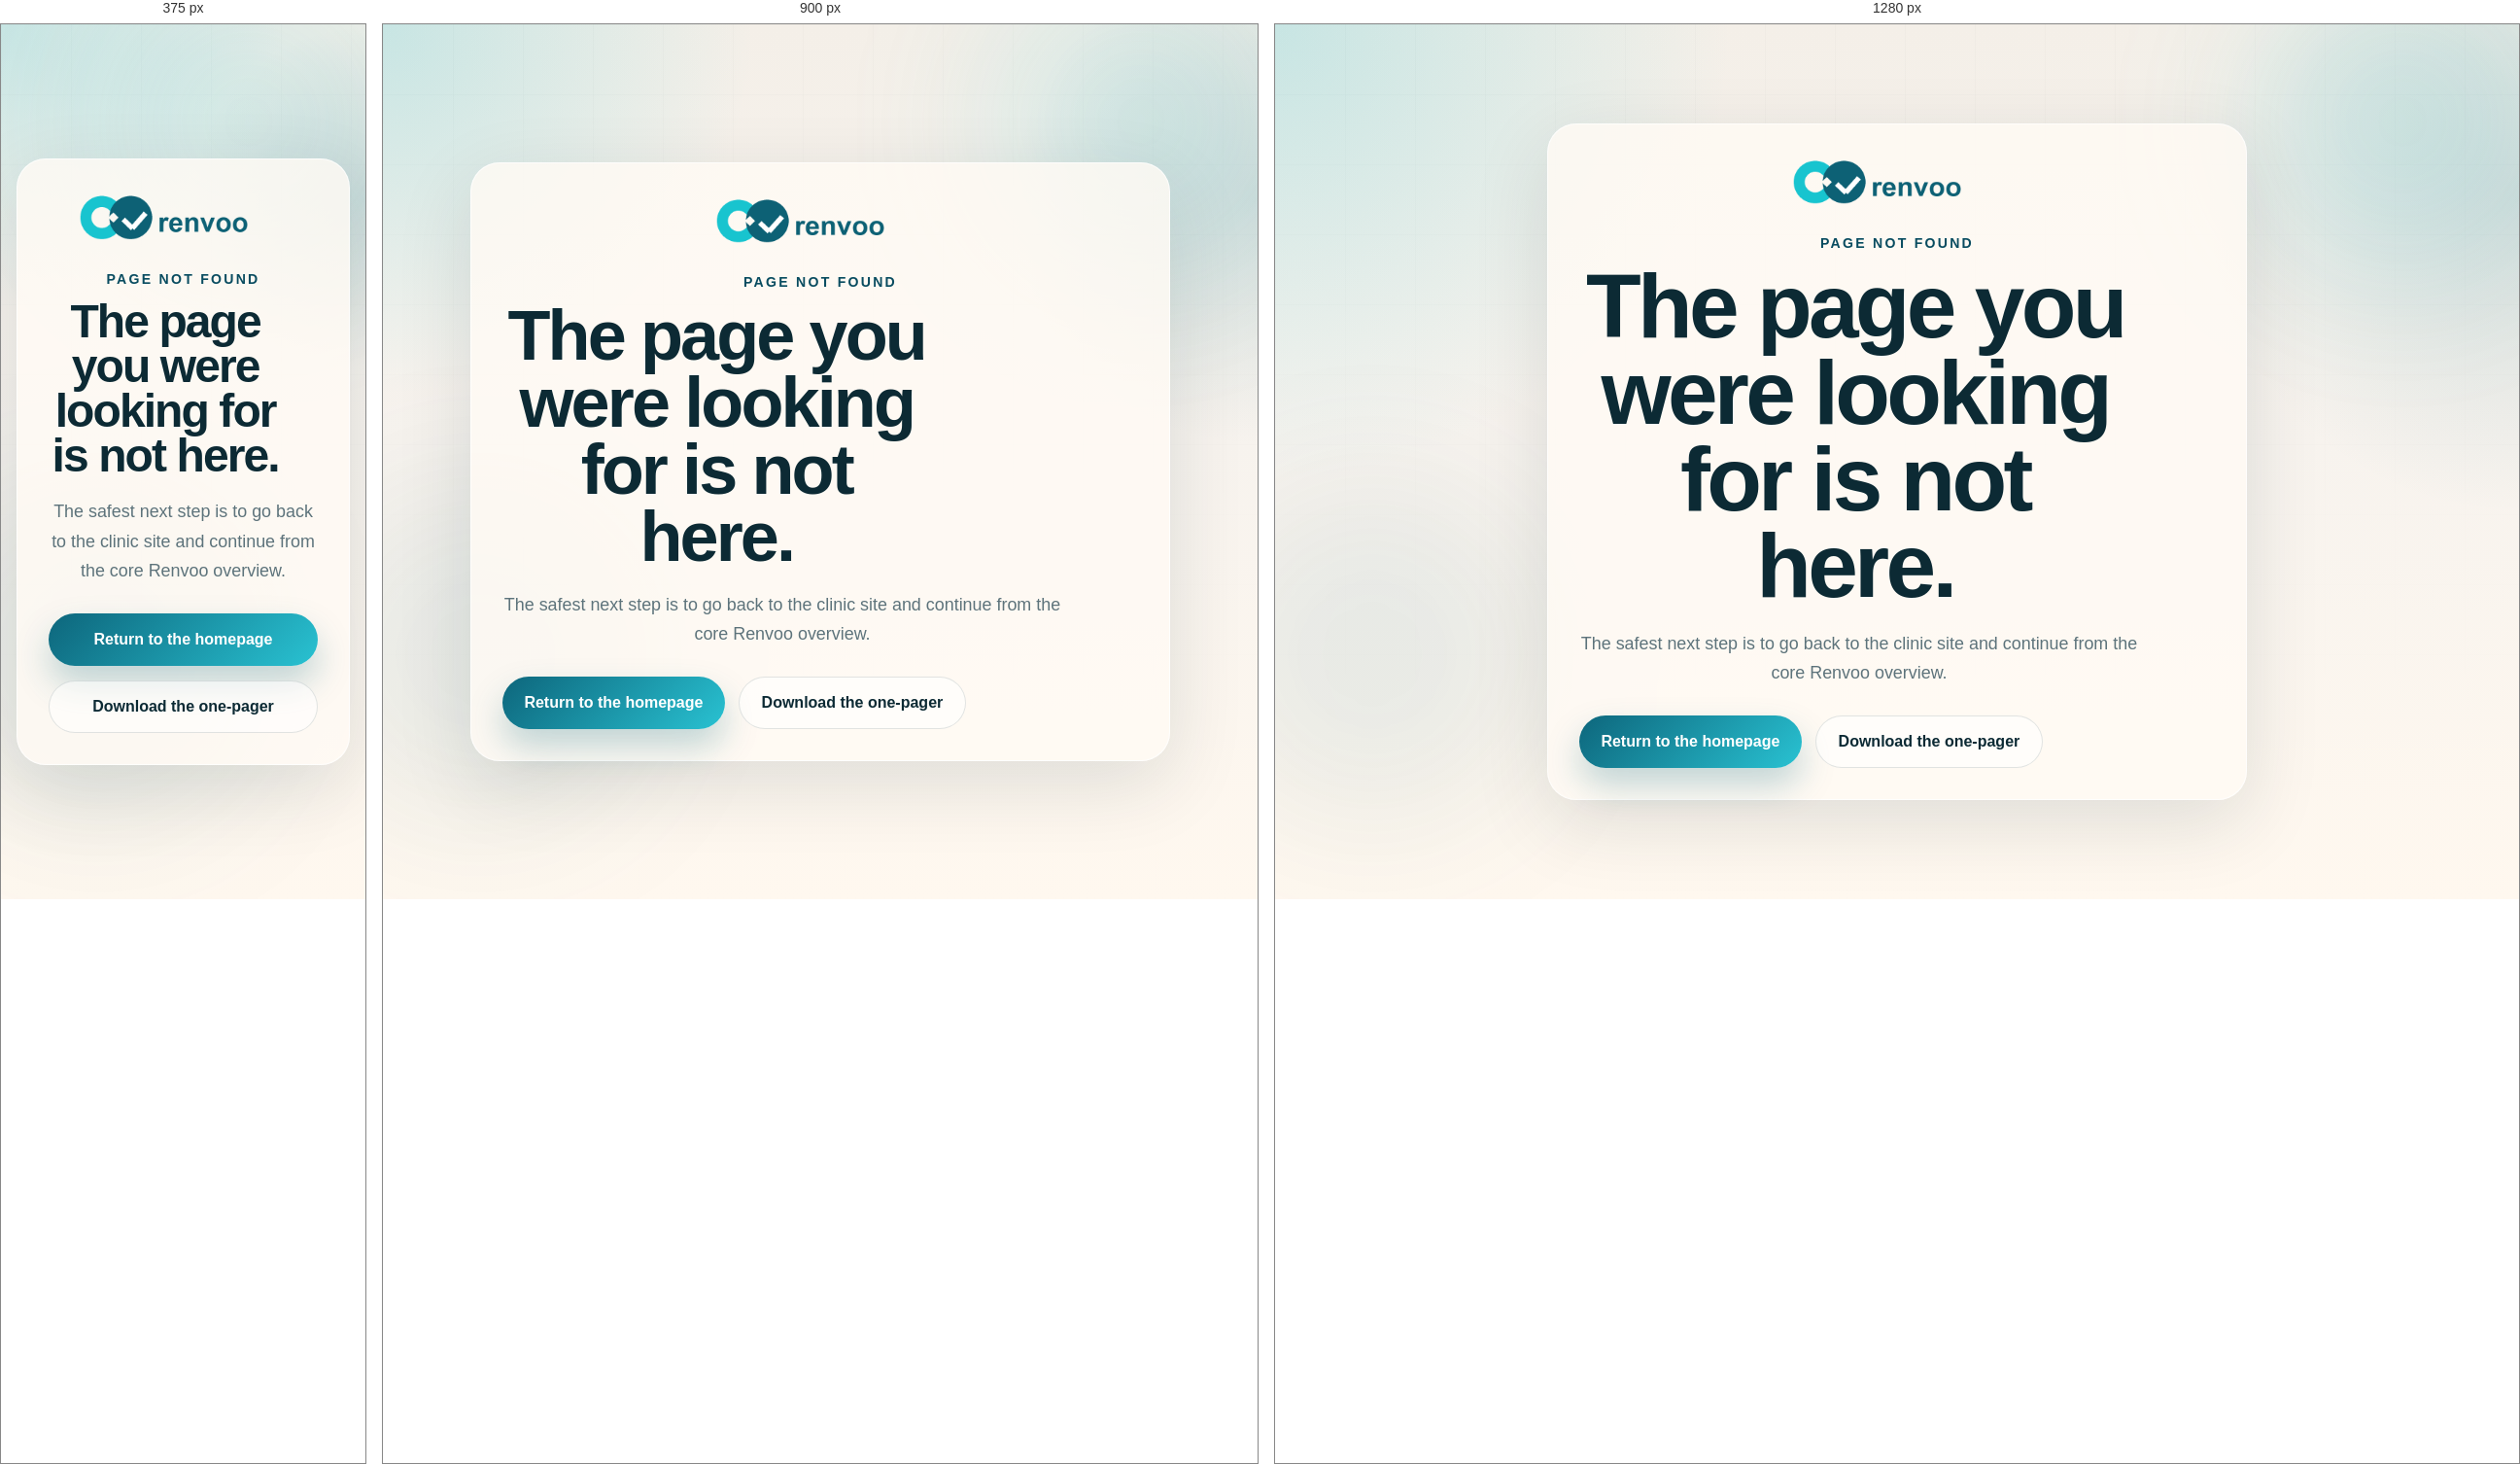
Rendered at 375 px, 900 px and 1280 px, left to right.

<!-- file: 404.html -->
<!doctype html>
<html lang="en">
  <head>
    <meta charset="UTF-8" />
    <meta
      name="viewport"
      content="width=device-width, initial-scale=1.0"
    />
    <title>Renvoo | Page not found</title>
    <meta
      name="description"
      content="The page you requested was not found. Return to the Renvoo clinic website."
    />
    <link
      rel="preconnect"
      href="https://fonts.googleapis.com"
    />
    <link
      rel="preconnect"
      href="https://fonts.gstatic.com"
      crossorigin
    />
    <link
      href="https://fonts.googleapis.com/css2?family=Public+Sans:wght@400;500;600;700&family=Space+Grotesk:wght@400;500;700&display=swap"
      rel="stylesheet"
    />
    <link
      rel="icon"
      type="image/png"
      href="./icons/favicon.png"
    />
    <link
      rel="stylesheet"
      href="./styles.css"
    />
  </head>
  <body>
    <div class="page-glow page-glow-one"></div>
    <div class="page-glow page-glow-two"></div>

    <main class="section-shell not-found-page">
      <div class="not-found-card">
        <img
          class="not-found-logo"
          src="./assets/renvoo-logo-horizontal.png"
          alt="Renvoo"
        />
        <p class="eyebrow">Page not found</p>
        <h1>The page you were looking for is not here.</h1>
        <p class="lead">
          The safest next step is to go back to the clinic site and continue from the core Renvoo
          overview.
        </p>
        <div class="hero-actions">
          <a class="button button-primary" href="./index.html">Return to the homepage</a>
          <a class="button button-secondary" href="./downloads/renvoo-clinic-one-pager.pptx" download>
            Download the one-pager
          </a>
        </div>
      </div>
    </main>
  </body>
</html>


/* @media block from styles.css */
@media (max-width: 1080px) {
  body.nav-open {
    overflow: hidden;
  }

  .hero,
  .path-grid,
  .proof-grid,
  .pilot-grid,
  .materials-grid,
  .founder-card {
    grid-template-columns: 1fr;
  }

  .workflow-grid,
  .faq-grid {
    grid-template-columns: repeat(2, minmax(0, 1fr));
  }

  .site-header {
    flex-wrap: wrap;
  }

  .nav-toggle {
    display: inline-flex;
    margin-left: auto;
  }

  .site-nav {
    display: none;
    width: 100%;
    order: 4;
    flex-direction: column;
    gap: 0.4rem;
    padding: 0.6rem;
    border-radius: 26px;
    background: rgba(255, 255, 255, 0.82);
    border: 1px solid rgba(255, 255, 255, 0.9);
  }

  .site-nav.is-open {
    display: flex;
  }

  .site-nav a {
    padding: 0.9rem 1rem;
    border-radius: 18px;
    background: rgba(244, 239, 232, 0.72);
  }

  .nav-cta {
    display: none;
  }

  .site-nav-cta {
    display: inline-flex;
    align-items: center;
    justify-content: center;
    margin-top: 0.35rem;
    background: var(--ink);
    color: #fff;
  }

  .problem-grid {
    grid-template-columns: 1fr;
  }

  .founder-mark {
    justify-self: start;
    width: 180px;
  }

  .site-footer {
    flex-direction: column;
  }

  .footer-links {
    flex-direction: column;
  }
}

/* @media block from styles.css */
@media (max-width: 720px) {
  .site-header {
    gap: 0.7rem;
    padding: 0.8rem 0.95rem;
  }

  .brand img {
    width: 140px;
  }

  .nav-cta {
    padding: 0.72rem 0.95rem;
    font-size: 0.86rem;
  }

  .hero {
    padding-top: 3.25rem;
  }

  h1 {
    max-width: 9ch;
  }

  .metric-row,
  .path-grid,
  .workflow-grid,
  .faq-grid,
  .materials-previews {
    grid-template-columns: 1fr;
  }

  .panel-topline {
    flex-direction: column;
  }

  .insight-band,
  .proof-card,
  .pilot-card,
  .contact-card,
  .founder-card,
  .panel-frame {
    padding: 1.2rem;
  }

  .hero-badges,
  .contact-tags,
  .hero-actions,
  .download-actions,
  .contact-actions {
    flex-direction: column;
  }

  .button,
  .hero-badges li,
  .contact-tags span,
  .site-nav-cta {
    width: 100%;
  }
}